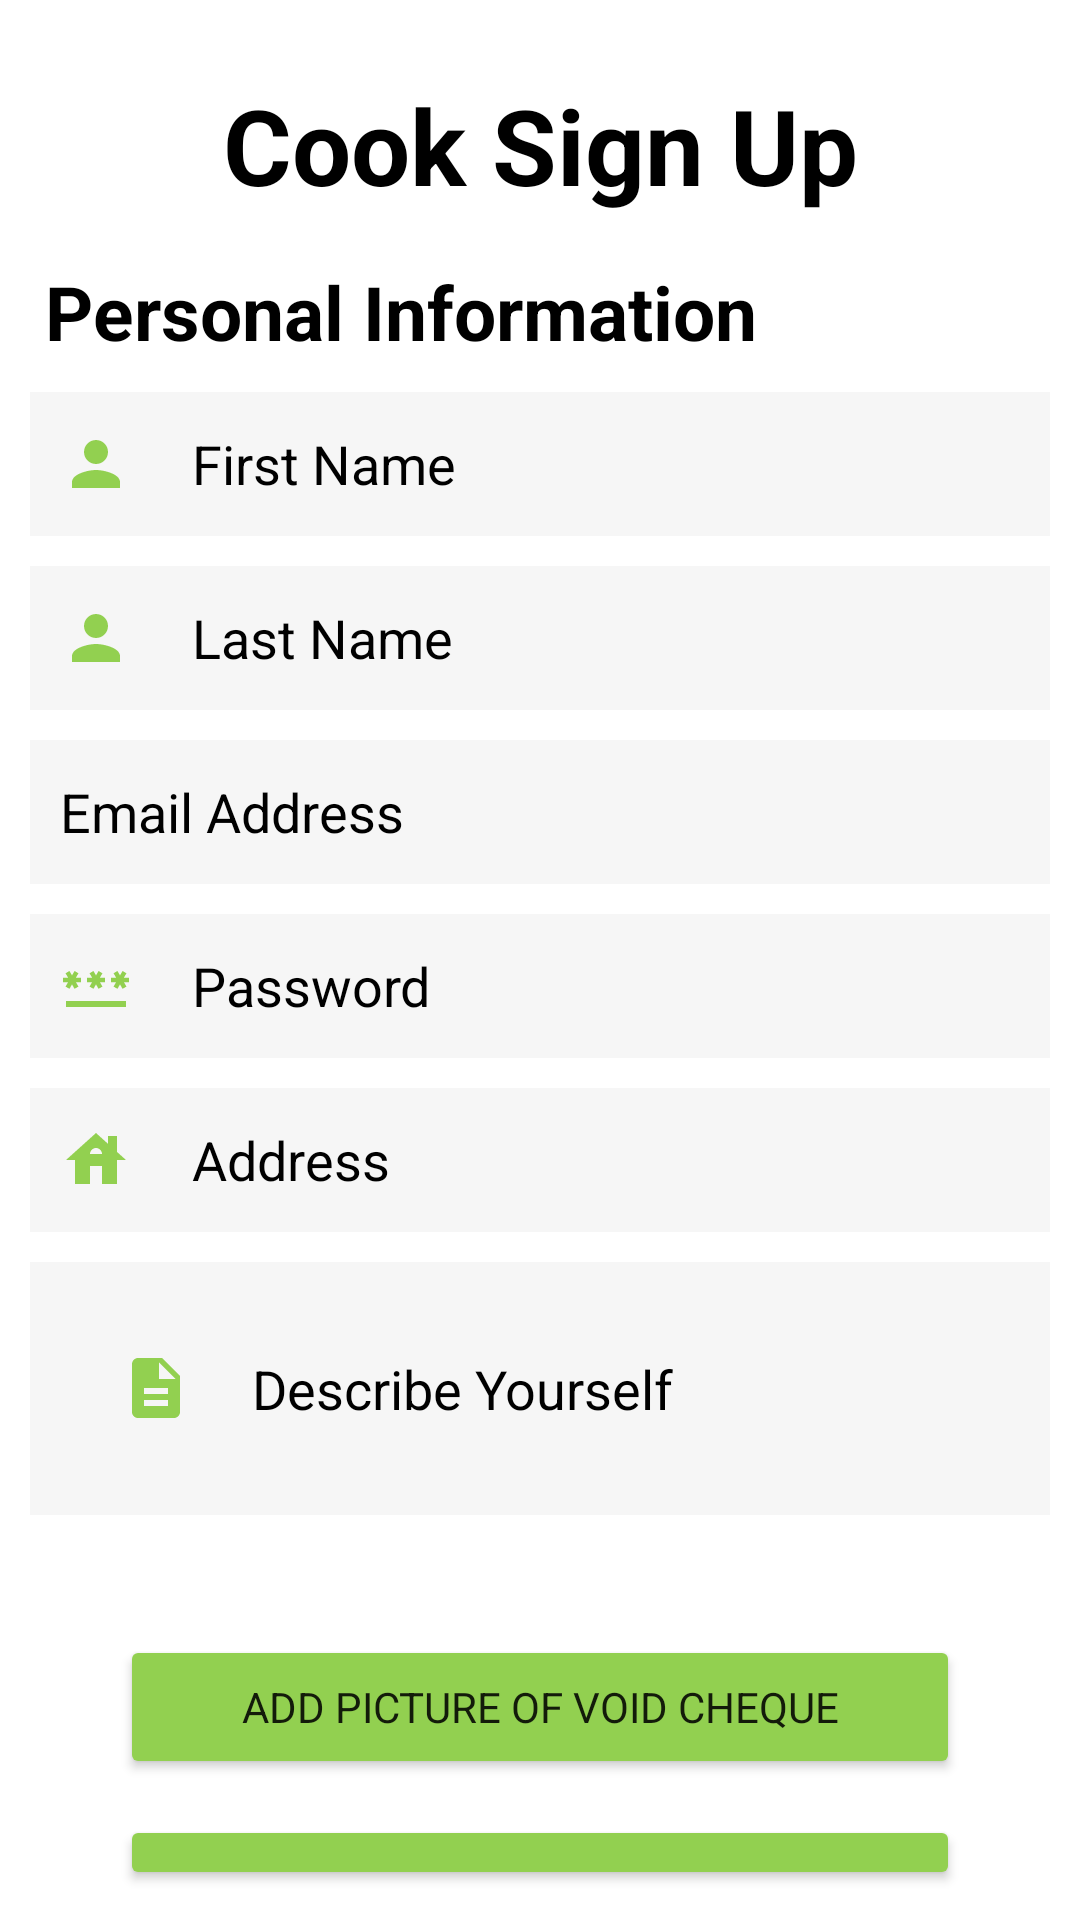

Write the Android layout XML for this screen, with the resource values it uses.
<!-- AndroidManifest.xml: application theme Theme.SEG2105_Group20_Project -->
<!-- res/layout/activity_cooksignup.xml -->
<?xml version="1.0" encoding="utf-8"?>
<RelativeLayout xmlns:android="http://schemas.android.com/apk/res/android"
    xmlns:app="http://schemas.android.com/apk/res-auto"
    xmlns:tools="http://schemas.android.com/tools"
    android:layout_width="match_parent"
    android:layout_height="match_parent"
    android:background="@android:color/white"

    tools:context=".CookSignUp">


    <TextView
        android:id="@+id/cookSignUpText"
        android:layout_width="match_parent"
        android:layout_height="wrap_content"
        android:layout_marginStart="25dp"
        android:layout_marginTop="25dp"
        android:layout_marginEnd="25dp"
        android:layout_marginBottom="25dp"
        android:gravity="center"
        android:text="@string/cook_sign_up"
        android:textColor="@color/black"
        android:textSize="35sp"
        android:textStyle="bold" />

    <TextView
        android:id="@+id/CookPersonalInfoText"
        android:layout_width="wrap_content"
        android:layout_height="wrap_content"
        android:layout_below="@+id/cookSignUpText"
        android:layout_marginStart="15dp"
        android:layout_marginTop="-10dp"
        android:layout_marginEnd="10dp"
        android:text="@string/personal_information"
        android:textColor="@color/black"
        android:textSize="25sp"
        android:textStyle="bold"
        tools:ignore="TextContrastCheck" />

    <EditText
        android:id="@+id/firstNameInput"
        android:layout_width="match_parent"
        android:layout_height="wrap_content"
        android:layout_below="@+id/CookPersonalInfoText"
        android:layout_marginStart="10dp"
        android:layout_marginTop="10dp"
        android:layout_marginEnd="10dp"
        android:layout_marginBottom="10dp"
        android:background="#30cccccc"
        android:drawableStart="@drawable/ic_baseline_person_24"
        android:drawableTint="@color/green"
        android:drawablePadding="20dp"
        android:hint="@string/first_name"
        android:importantForAutofill="no"
        android:inputType="text"
        android:minHeight="48dp"
        android:padding="10dp"
        android:textColor="@color/black"
        android:textColorHint="@color/black"
        tools:ignore="TextContrastCheck,TextContrastCheck,TextContrastCheck" />

    <EditText
        android:id="@+id/lastNameInput"
        android:layout_width="match_parent"
        android:layout_height="wrap_content"
        android:layout_below="@+id/firstNameInput"
        android:layout_marginStart="10dp"
        android:layout_marginTop="0dp"
        android:layout_marginEnd="10dp"
        android:layout_marginBottom="10dp"
        android:background="#30cccccc"
        android:drawableStart="@drawable/ic_baseline_person_24"
        android:drawableTint="@color/green"
        android:drawablePadding="20dp"
        android:hint="@string/last_name"
        android:importantForAutofill="no"
        android:inputType="text"
        android:minHeight="48dp"
        android:padding="10dp"
        android:textColor="@color/black"
        android:textColorHint="@color/black"
        tools:ignore="TextContrastCheck,TextContrastCheck,TextContrastCheck" />

    <EditText
        android:id="@+id/cookEmailInput"
        android:layout_width="match_parent"
        android:layout_height="wrap_content"
        android:layout_below="@id/lastNameInput"
        android:layout_marginStart="10dp"
        android:layout_marginTop="0dp"
        android:layout_marginEnd="10dp"
        android:layout_marginBottom="10dp"
        android:background="#30cccccc"
        android:drawableStart="@drawable/ic_baseline_alternate_email_24"
        android:drawableTint="@color/green"
        android:drawablePadding="20dp"
        android:hint="@string/email_address"
        android:importantForAutofill="no"
        android:inputType="textEmailAddress"
        android:minHeight="48dp"
        android:padding="10dp"
        android:textColor="@color/black"
        android:textColorHint="@color/black"
        tools:ignore="TextContrastCheck,TextContrastCheck,TextContrastCheck" />

    <EditText
        android:id="@+id/cookPasswordInput"
        android:layout_width="match_parent"
        android:layout_height="wrap_content"
        android:layout_below="@id/cookEmailInput"
        android:layout_marginStart="10dp"
        android:layout_marginTop="0dp"
        android:layout_marginEnd="10dp"
        android:layout_marginBottom="10dp"
        android:background="#30cccccc"
        android:drawableStart="@drawable/ic_baseline_password_24"
        android:drawableTint="@color/green"
        android:drawablePadding="20dp"
        android:hint="@string/password"
        android:importantForAutofill="no"
        android:inputType="textPassword"
        android:minHeight="48dp"
        android:padding="10dp"
        android:textColor="@color/black"
        android:textColorHint="@color/black"
        tools:ignore="TextContrastCheck,TextContrastCheck,TextContrastCheck" />

    <EditText
        android:id="@+id/cookAddressInput"
        android:layout_width="match_parent"
        android:layout_height="wrap_content"
        android:layout_below="@id/cookPasswordInput"

        android:layout_alignParentStart="true"
        android:layout_alignParentEnd="true"
        android:layout_marginStart="10dp"
        android:layout_marginTop="0dp"
        android:layout_marginEnd="10dp"
        android:layout_marginBottom="10dp"
        android:background="#30cccccc"
        android:drawableStart="@drawable/ic_baseline_house_24"
        android:drawableTint="@color/green"
        android:drawablePadding="20dp"
        android:hint="@string/address"
        android:importantForAutofill="no"
        android:inputType="text"
        android:minHeight="48dp"
        android:padding="10dp"
        android:textColor="@color/black"
        android:textColorHint="@color/black"
        tools:ignore="TextContrastCheck,TextContrastCheck,TextContrastCheck" />


    <EditText
        android:id="@+id/cookDescriptionInput"
        android:layout_width="match_parent"
        android:layout_height="wrap_content"
        android:layout_below="@+id/cookAddressInput"
        android:layout_marginStart="10dp"
        android:layout_marginTop="0dp"
        android:layout_marginEnd="10dp"
        android:layout_marginBottom="10dp"
        android:background="#30cccccc"
        android:drawableStart="@drawable/ic_baseline_description_24"
        android:drawableTint="@color/green"
        android:drawablePadding="20dp"
        android:hint="@string/describe_yourself"
        android:importantForAutofill="no"
        android:inputType="text"
        android:padding="30dp"
        android:textColor="@color/black"
        android:textColorHint="@color/black"
        tools:ignore="TextContrastCheck,TextContrastCheck,TextContrastCheck" />

    <Button
        android:id="@+id/cookVoidCheque"
        android:layout_width="match_parent"
        android:layout_height="wrap_content"
        android:layout_below="@+id/cookDescriptionInput"
        android:layout_marginStart="40dp"
        android:layout_marginTop="30dp"
        android:layout_marginEnd="40dp"
        android:backgroundTint="@color/green"
        android:text="@string/add_void_cheque" />

    <Button
        android:id="@+id/cookSignUpBtn"
        android:layout_width="match_parent"
        android:layout_height="wrap_content"
        android:layout_below="@+id/cookVoidCheque"
        android:layout_marginStart="40dp"
        android:layout_marginTop="12dp"
        android:layout_marginEnd="40dp"
        android:layout_marginBottom="10dp"
        android:backgroundTint="@color/green"
        android:text="@string/sign_up"
        android:textSize="25sp"
        tools:ignore="DuplicateSpeakableTextCheck" />

    <Button
        android:id="@+id/cookSignUpBackBtn"
        android:layout_width="92dp"
        android:layout_height="48dp"
        android:layout_marginStart="10dp"
        android:layout_marginTop="680dp"
        android:layout_marginEnd="320dp"
        android:layout_marginBottom="10dp"
        android:backgroundTint="@color/black"
        android:text="@string/back"
        android:textColor="@color/white" />

</RelativeLayout>
<!-- resources referenced by this layout -->
<resources>
  <color name="black">#FF000000</color>
  <color name="green">#92D050</color>
  <color name="white">#FFFFFFFF</color>
  <!-- drawable ic_baseline_description_24 (drawable-v24) -->
  <vector android:height="24dp" android:tint="#FFFFFF"
      android:viewportHeight="24" android:viewportWidth="24"
      android:width="24dp" xmlns:android="http://schemas.android.com/apk/res/android">
      <path android:fillColor="@android:color/white" android:pathData="M14,2L6,2c-1.1,0 -1.99,0.9 -1.99,2L4,20c0,1.1 0.89,2 1.99,2L18,22c1.1,0 2,-0.9 2,-2L20,8l-6,-6zM16,18L8,18v-2h8v2zM16,14L8,14v-2h8v2zM13,9L13,3.5L18.5,9L13,9z"/>
  </vector>
  <!-- drawable ic_baseline_house_24 (drawable-v24) -->
  <vector android:height="24dp" android:tint="#FFFFFF"
      android:viewportHeight="24" android:viewportWidth="24"
      android:width="24dp" xmlns:android="http://schemas.android.com/apk/res/android">
      <path android:fillColor="@android:color/white" android:pathData="M19,9.3V4h-3v2.6L12,3L2,12h3v8h5v-6h4v6h5v-8h3L19,9.3zM10,10c0,-1.1 0.9,-2 2,-2s2,0.9 2,2H10z"/>
  </vector>
  <!-- drawable ic_baseline_password_24 (drawable-v24) -->
  <vector android:height="24dp" android:tint="#FFFFFF"
      android:viewportHeight="24" android:viewportWidth="24"
      android:width="24dp" xmlns:android="http://schemas.android.com/apk/res/android">
      <path android:fillColor="@android:color/white" android:pathData="M2,17h20v2H2V17zM3.15,12.95L4,11.47l0.85,1.48l1.3,-0.75L5.3,10.72H7v-1.5H5.3l0.85,-1.47L4.85,7L4,8.47L3.15,7l-1.3,0.75L2.7,9.22H1v1.5h1.7L1.85,12.2L3.15,12.95zM9.85,12.2l1.3,0.75L12,11.47l0.85,1.48l1.3,-0.75l-0.85,-1.48H15v-1.5h-1.7l0.85,-1.47L12.85,7L12,8.47L11.15,7l-1.3,0.75l0.85,1.47H9v1.5h1.7L9.85,12.2zM23,9.22h-1.7l0.85,-1.47L20.85,7L20,8.47L19.15,7l-1.3,0.75l0.85,1.47H17v1.5h1.7l-0.85,1.48l1.3,0.75L20,11.47l0.85,1.48l1.3,-0.75l-0.85,-1.48H23V9.22z"/>
  </vector>
  <!-- drawable ic_baseline_person_24 (drawable-v24) -->
  <vector android:height="24dp" android:tint="#FFFFFF"
      android:viewportHeight="24" android:viewportWidth="24"
      android:width="24dp" xmlns:android="http://schemas.android.com/apk/res/android">
      <path android:fillColor="@android:color/white" android:pathData="M12,12c2.21,0 4,-1.79 4,-4s-1.79,-4 -4,-4 -4,1.79 -4,4 1.79,4 4,4zM12,14c-2.67,0 -8,1.34 -8,4v2h16v-2c0,-2.66 -5.33,-4 -8,-4z"/>
  </vector>
  <string name="add_void_cheque">Add Picture of Void Cheque</string>
  <string name="address">Address</string>
  <string name="back">Back</string>
  <string name="cook_sign_up">Cook Sign Up</string>
  <string name="describe_yourself">Describe Yourself</string>
  <string name="email_address">Email Address</string>
  <string name="first_name">First Name</string>
  <string name="last_name">Last Name</string>
  <string name="password">Password</string>
  <string name="personal_information">Personal Information</string>
  <string name="sign_up">Sign Up</string>
  <style name="Theme.SEG2105_Group20_Project" parent="Theme.MaterialComponents.DayNight.DarkActionBar">
          
          <item name="colorPrimary">@color/purple_500</item>
          <item name="colorPrimaryVariant">@color/purple_700</item>
          <item name="colorOnPrimary">@color/white</item>
          
          <item name="colorSecondary">@color/teal_200</item>
          <item name="colorSecondaryVariant">@color/teal_700</item>
          <item name="colorOnSecondary">@color/black</item>
          
          <item name="android:statusBarColor">?attr/colorPrimaryVariant</item>
          
          <item name="fontFamily">@font/helvetica_neue_medium</item>
      </style>
  <color name="purple_500">#FF6200EE</color>
  <color name="purple_700">#FF3700B3</color>
  <color name="teal_200">#FF03DAC5</color>
  <color name="teal_700">#FF018786</color>
</resources>
